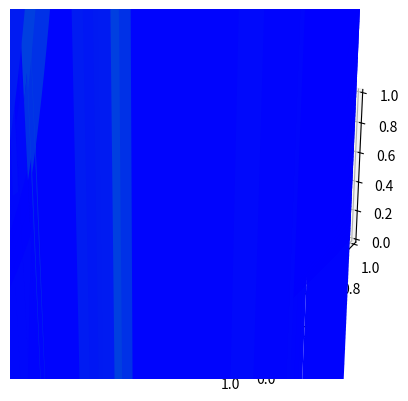

Python code for this plot: (Note: this script raises an exception after producing the figure.)
#%%
import matplotlib.pyplot as plt
import numpy as np
import os
from mpl_toolkits.mplot3d import Axes3D

MESH = 100 # 1000にするとメモリを12GB以上消費してしまう．まさに次元の呪い
KERNELS = 10**2
SIGMA = 0.1
X_MIN  = -1
X_MAX = 1
MU_MAX = 0.5
MU_MIN = -0.5

mesh = np.linspace(X_MIN, X_MAX, MESH)
mus = np.linspace(MU_MIN, MU_MAX, KERNELS)
sigmas = np.full(KERNELS, SIGMA)

# def pdf(x: np.ndarray, mu, sigma):
#     return np.exp(-(x-mu)**2/(2*sigma**2)) # 形が大切であって，定数倍はweightで吸収できるので無視して良い

def pdf(x, y, mu, sigma):
    sigma_array = np.identity(2)*sigma
    x_y = np.vstack([x,y])
    return np.exp(-(x_y-mu).T@np.linalg.inv(sigma_array)@(x_y-mu)/2) # 定数倍はweightで調節されるので木にしなくて良い．

x, y = np.mgrid[X_MIN:X_MAX:complex(0,MESH), X_MIN:X_MAX:complex(0,MESH)]
x, y = x.flatten(), y.flatten()
#%%
fig = plt.figure()
ax = fig.add_subplot(projection="3d")

for mu, sigma in zip(mus, sigmas):
    ax.plot_surface(x, y, pdf(x, y, mu, sigma), cmap="winter")
    # print(x)
    # print(y)
    # print(pdf(x,y, mu, sigma))
    # print("")

pic_path = os.path.join(os.path.dirname(__file__), "gauss_kernel_3d.png")
plt.savefig(pic_path)
plt.show()